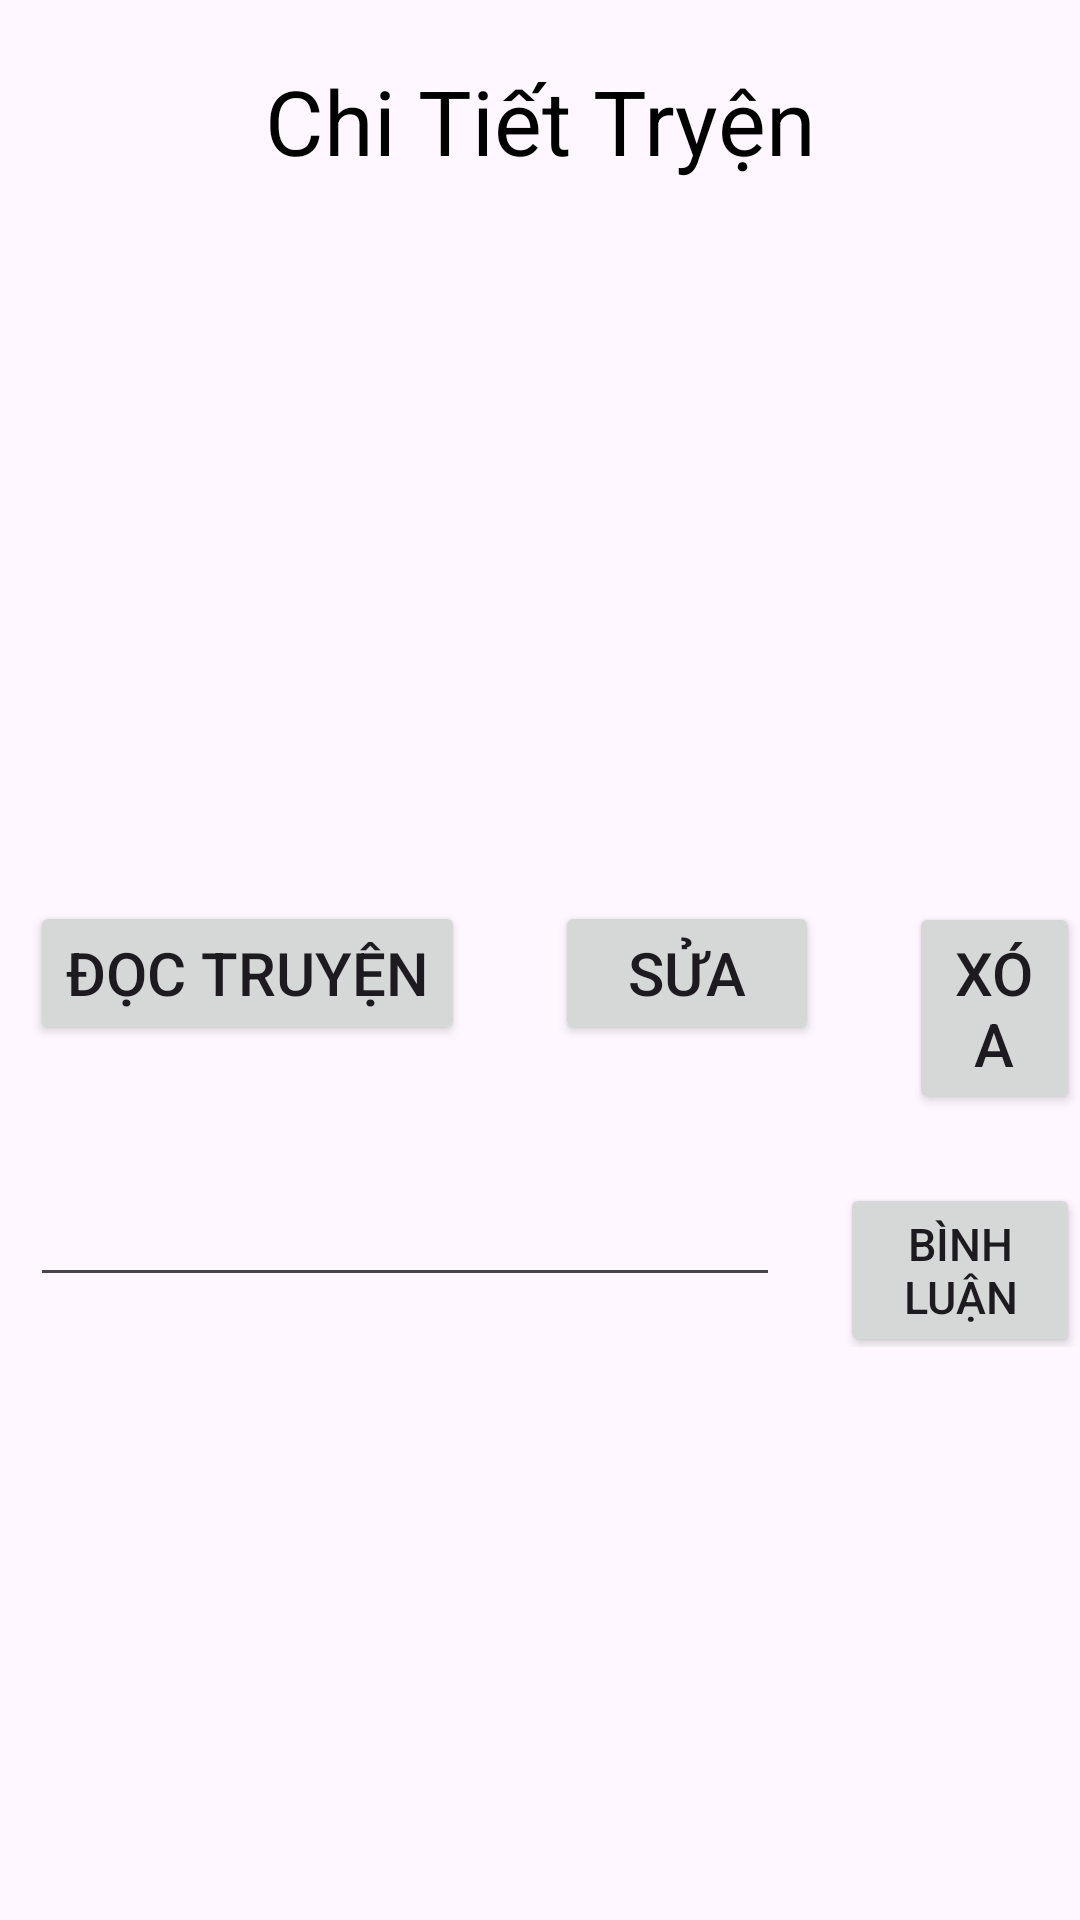

This screen was rendered from an Android layout file. Write that file and the resources it references.
<!-- AndroidManifest.xml: application theme Theme.CrudComic -->
<!-- res/layout/activity_detail_comic.xml -->
<?xml version="1.0" encoding="utf-8"?>
<LinearLayout xmlns:android="http://schemas.android.com/apk/res/android"
    xmlns:app="http://schemas.android.com/apk/res-auto"
    xmlns:tools="http://schemas.android.com/tools"
    android:layout_width="match_parent"
    android:layout_height="match_parent"
    android:orientation="vertical"
    tools:context=".activity.DetailComic_Activity">


    <TextView
        android:layout_marginTop="20sp"
        android:layout_width="match_parent"
        android:layout_height="wrap_content"
        android:textColor="@color/black"
        android:text="Chi Tiết Tryện"
        android:textSize="30sp"
        android:layout_gravity="center"
        android:gravity="center"/>

    <LinearLayout
        android:layout_width="match_parent"
        android:layout_height="wrap_content"
        android:orientation="horizontal"
        android:layout_marginTop="20sp">

        <ImageView
            android:layout_width="200sp"
            android:layout_height="200sp"
            android:id="@+id/img_detail"
            />
        <LinearLayout
            android:layout_width="match_parent"
            android:layout_height="wrap_content"
            android:orientation="vertical">

            <TextView
                android:id="@+id/tv_detitle"
                android:layout_marginTop="10sp"
                android:layout_width="wrap_content"
                android:layout_height="wrap_content"
                android:textSize="20sp"
                />
            <TextView
                android:id="@+id/tv_dedecristion"
                android:layout_width="wrap_content"
                android:layout_height="wrap_content"
                android:textSize="20sp"
                android:layout_marginTop="25sp"
                />
            <TextView
                android:id="@+id/tv_deathor"
                android:layout_width="wrap_content"
                android:layout_height="wrap_content"
                android:textSize="20sp"
                android:layout_marginTop="25sp"
                />
            <TextView
                android:id="@+id/tv_deyear"
                android:layout_width="wrap_content"
                android:layout_height="wrap_content"
                android:textSize="20sp"
                android:layout_marginTop="25sp"
                />

        </LinearLayout>


    </LinearLayout>

    <LinearLayout
        android:layout_marginTop="20sp"
        android:layout_width="wrap_content"
        android:layout_height="wrap_content"
        android:orientation="horizontal">
        <Button
            android:layout_marginRight="30sp"
            android:layout_marginLeft="10sp"
            android:layout_width="wrap_content"
            android:layout_height="wrap_content"
            android:textSize="20dp"
            android:text="Đọc Truyện"/>
        <Button
            android:id="@+id/btn_update"
            android:layout_marginRight="30sp"
            android:layout_width="wrap_content"
            android:layout_height="wrap_content"
            android:textSize="20dp"
            android:text="Sửa"/>
        <Button
            android:id="@+id/btn_xoa"
            android:layout_width="wrap_content"
            android:layout_height="wrap_content"
            android:textSize="20dp"
            android:text="Xóa"/>
    </LinearLayout>
    <LinearLayout
        android:layout_marginTop="20sp"
        android:layout_width="wrap_content"
        android:layout_height="wrap_content"
        android:orientation="horizontal">
      <EditText
          android:layout_marginLeft="10sp"
          android:layout_width="250dp"
          android:layout_height="wrap_content"/>
        <Button
            android:layout_marginLeft="20sp"
            android:layout_width="wrap_content"
            android:layout_height="wrap_content"
            android:textSize="15dp"
            android:text="Bình Luận"/>
    </LinearLayout>
    <androidx.recyclerview.widget.RecyclerView
        android:id="@+id/rc_binhluan"
        android:layout_marginTop="20dp"
        android:layout_marginLeft="10sp"
        android:layout_marginRight="10sp"
        android:layout_width="match_parent"
        android:layout_height="wrap_content"/>
</LinearLayout>
<!-- resources referenced by this layout -->
<resources>
  <style name="Theme.CrudComic" parent="Base.Theme.CrudComic" />
  <style name="Base.Theme.CrudComic" parent="Theme.Material3.DayNight.NoActionBar">
          
          
      </style>
  <!-- not gathered from this repository: default colours our renderer supplied (Android Studio template values) -->
  <color name="black">#FF000000</color>
</resources>
